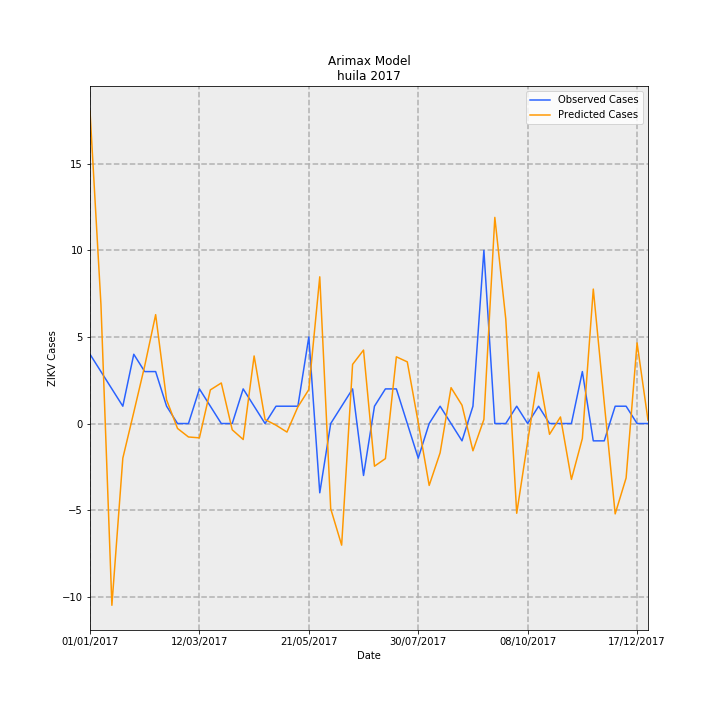

The table this chart was drawn from, first rows:
Date, predictions_incidence, observed_incidence, Predicted Cases, Observed Cases, error
01/01/2017, 1.562, 0.3464, 18.04, 4.0, -14.04
08/01/2017, 0.5955, 0.2598, 6.877, 3, -3.877
15/01/2017, -0.9089, 0.1732, -10.5, 2.0, 12.5
22/01/2017, -0.1732, 0.08659, -2, 1.0, 3
29/01/2017, 0.05602, 0.3464, 0.6469, 4.0, 3.353
05/02/2017, 0.2882, 0.2598, 3.328, 3, -0.3282
12/02/2017, 0.5445, 0.2598, 6.288, 3, -3.288
19/02/2017, 0.1184, 0.08659, 1.367, 1.0, -0.3669
26/02/2017, -0.02459, 0.0, -0.284, 0.0, 0.284
05/03/2017, -0.06726, 0.0, -0.7767, 0.0, 0.7767
12/03/2017, -0.07161, 0.1732, -0.8269, 2.0, 2.827
19/03/2017, 0.1682, 0.08659, 1.942, 1.0, -0.9423
26/03/2017, 0.2028, 0.0, 2.342, 0.0, -2.342
02/04/2017, -0.03133, 0.0, -0.3618, 0.0, 0.3618
09/04/2017, -0.07988, 0.1732, -0.9225, 2.0, 2.922
16/04/2017, 0.338, 0.08659, 3.903, 1.0, -2.903
23/04/2017, 0.01985, 0.0, 0.2293, 0.0, -0.2293
30/04/2017, -0.008255, 0.08659, -0.09532, 1.0, 1.095
07/05/2017, -0.04272, 0.08659, -0.4933, 1.0, 1.493
14/05/2017, 0.0833, 0.08659, 0.962, 1.0, 0.03803
21/05/2017, 0.1698, 0.433, 1.961, 5.0, 3.039
28/05/2017, 0.7336, -0.3464, 8.472, -4.0, -12.47
04/06/2017, -0.4261, 0.0, -4.921, 0.0, 4.921
11/06/2017, -0.6082, 0.08659, -7.023, 1.0, 8.023
18/06/2017, 0.2956, 0.1732, 3.414, 2.0, -1.414
25/06/2017, 0.3674, -0.2598, 4.243, -3, -7.243
02/07/2017, -0.2135, 0.08659, -2.465, 1.0, 3.465
09/07/2017, -0.1754, 0.1732, -2.026, 2.0, 4.026
16/07/2017, 0.3336, 0.1732, 3.853, 2.0, -1.853
23/07/2017, 0.3083, 0.0, 3.561, 0.0, -3.561
30/07/2017, 0.004997, -0.1732, 0.05771, -2.0, -2.058
06/08/2017, -0.3095, 0.0, -3.575, 0.0, 3.575
13/08/2017, -0.1463, 0.08659, -1.69, 1.0, 2.69
20/08/2017, 0.1794, 0.0, 2.072, 0.0, -2.072
27/08/2017, 0.09159, -0.08659, 1.058, -1.0, -2.058
03/09/2017, -0.1363, 0.08659, -1.575, 1.0, 2.575
10/09/2017, 0.02014, 0.8659, 0.2325, 10.0, 9.767
17/09/2017, 1.031, 0.0, 11.9, 0.0, -11.9
24/09/2017, 0.5229, 0.0, 6.038, 0.0, -6.038
01/10/2017, -0.4488, 0.08659, -5.183, 1.0, 6.183
08/10/2017, -0.09092, 0.0, -1.05, 0.0, 1.05
15/10/2017, 0.2565, 0.08659, 2.962, 1.0, -1.962
22/10/2017, -0.05395, 0.0, -0.6231, 0.0, 0.6231
29/10/2017, 0.03286, 0.0, 0.3795, 0.0, -0.3795
05/11/2017, -0.2795, 0.0, -3.227, 0.0, 3.227
12/11/2017, -0.07481, 0.2598, -0.8639, 3, 3.864
19/11/2017, 0.6724, -0.08659, 7.764, -1.0, -8.764
26/11/2017, 0.1042, -0.08659, 1.203, -1.0, -2.203
03/12/2017, -0.4518, 0.08659, -5.218, 1.0, 6.218
10/12/2017, -0.2721, 0.08659, -3.142, 1.0, 4.142
17/12/2017, 0.4033, 0.0, 4.657, 0.0, -4.657
24/12/2017, 0.01653, 0.0, 0.1908, 0.0, -0.1908
